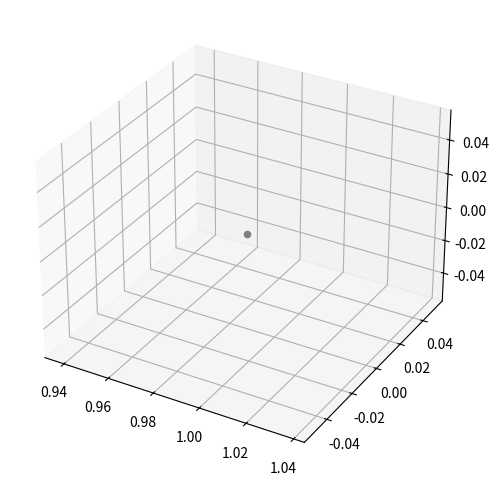

This chart was generated by the following Python code: (Note: this script raises an exception after producing the figure.)
import numpy as np
import numpy.linalg as lin
from scipy.integrate import solve_ivp
from scipy.optimize import fsolve
import matplotlib.pyplot as plt

MISSING = object()

# CR3BP parameters for Earth-Moon system
mu = 0.012150585609624  #  (Moon)/ (Earth + Moon)
SOI = 0.406089144456503 #  ( (Moon+earth)/ SUN )^(2/5) *r_earthmoonRELsun

def cr3bp_equa(t, state):
    x, y, z, vx, vy, vz = state
    r1 = np.sqrt((x + mu)**2 + y**2 + z**2)
    r2 = np.sqrt((x - (1 - mu))**2 + y**2 + z**2)
   
    ax = 2*vy + x - (1 - mu)*(x + mu)/r1**3 - mu*(x - (1 - mu))/r2**3
    ay = -2*vx + y - (1 - mu)*y/r1**3 - mu*y/r2**3
    az = - (1 - mu)*z/r1**3 - mu*z/r2**3
    return [vx, vy, vz, ax, ay, az]

def jac_cr3bp_equa(state):

    x, y, z, _, _, _ = state

    r1 = np.sqrt((x + mu)**2 + y**2 + z**2)
    r2 = np.sqrt((x - (1 - mu))**2 + y**2 + z**2)

    dxddot_dx = 1 - (1-mu)/r1**3 - mu/r2**3 + 3*(1-mu)*(x+mu)**2/r1**5 + 3*mu*(x-(1-mu))**2/r2**5
    dyddot_dx = 3*(1 - mu)*y*(x+mu)/r1**5 + 3*mu*y*(x-(1-mu))/r2**5
    dzddot_dx = 3*(1 - mu)*z*(x+mu)/r1**5 + 3*mu*z*(x-(1-mu))/r2**5
    dxddot_dy = dyddot_dx
    dyddot_dy = 1 - (1-mu)/r1**3 - mu/r2**3 + 3*(1-mu)*y**2/r1**5 + 3*mu*y**2/r2**5
    dzddot_dy = 3*(1 - mu)*z*y/r1**5 + 3*mu*z*y/r2**5
    dxddot_dz = dzddot_dx
    dyddot_dz = dzddot_dy
    dzddot_dz = - (1 - mu)/r1**3 - mu/r2**3 + 3*(1-mu)*z**2/r1**5 + 3*mu*z**2/r2**5

    A = np.array([[dxddot_dx,dxddot_dy,dxddot_dz],
                  [dyddot_dx,dyddot_dy,dyddot_dz],
                  [dzddot_dx,dzddot_dy,dzddot_dz]])
    B = np.array([[0,2,0],[-2,0,0],[0,0,0]])
    zero3x3, I3x3 = np.zeros((3,3)), np.identity(3)

    return np.block([[zero3x3, I3x3], [A, B]])

def prop_orbit_from_IC(state0, t_span,n_span=MISSING):
    t_eval = None if (n_span is MISSING) else np.linspace(t_span[0], t_span[1], n_span)
    sol = solve_ivp(cr3bp_equa, t_span, state0, t_eval=t_eval,method='RK45', rtol=1e-12, atol=1e-12)
    return sol.y, sol.t

def STM(t,M_param):
    state = M_param[:6]
    M = M_param[6:].reshape(6,6)

    # Jacobian @ time t
    state_dot = cr3bp_equa(t,state)
    J = jac_cr3bp_equa(state)
    M_dot = J @ M

    return np.concatenate([state_dot, M_dot.flatten()])

def periodic_from_IG(IG,tol=1e-8,max_iter=1000):
    # propogate guess
    i, err = 0, 10
    while err > tol and i < max_iter:
        state0 = [IG[0],0,IG[1],0,IG[2],0,IG[3]]
        M0 = np.eye(6).flatten()
        init_M = np.concatenate([state0[:6], M0])
        # Propogate orbit
        sol = solve_ivp(STM, [0, state0[6]], init_M,t_eval=None,method='RK45',rtol=1e-12,atol=1e-12)

        # Get final state and deviation
        state_f = sol.y.T[-1][:6]
        state_f_IG = np.array([state_f[1],state_f[3],state_f[5]])
        err = lin.norm(state_f_IG)

        # Find correction - Newton's method
        PHI = sol.y.T[-1][6:].reshape(6,6)
        PHI_cor = np.array([[PHI[1, 0], PHI[1, 2], PHI[1, 4]],
                            [PHI[3, 0], PHI[3, 2], PHI[3, 4]],
                            [PHI[5, 0], PHI[5, 2], PHI[5, 4]]])
       
        state_f_dot = cr3bp_equa(0,state_f)
        d_final = np.zeros([3, 4])
        d_final[:, 0:3], d_final[:,3] = PHI_cor, np.array([state_f_dot[1],state_f_dot[3],state_f_dot[5]]).T

        d_final_neg1 = d_final.T @ lin.inv(d_final @ d_final.T)
        IG = IG - d_final_neg1 @ state_f_IG.T

        #if i % 10 == 0:
        #    print(i)
        #    print(f"Error = {err}")

        i = i+1

    return IG

def fsolve_eq(IG, tang, IG_guess):
    state0, T = [IG[0],0,IG[1],0,IG[2],0], IG[3]
    t_span = [0, T]  # Integrate for n normalized time units
    prop, times = prop_orbit_from_IC(state0, t_span)
    state_f_IG = np.array([prop[-1][1],prop[-1][3],prop[-1][5]])

    tang_new = tang.T @ (IG-IG_guess)
    sys = np.append(state_f_IG,tang_new)

    return sys

#### Utils

def save_pkl(filename,data): 
    filepath = f"/home/lha43/Desktop/Manifold/DATA/{filename}.pkl"
    with open(filepath,"wb") as f:
        pickle.dump(data,f)

if __name__ == "__main__":
   
    #### Set up Figure
    fig = plt.figure(figsize=(8,6))
    ax = fig.add_subplot(111, projection='3d')

    # Plot bodies
    # ax.scatter(-mu, 0, 0, color='blue', label='Earth')
    ax.scatter(1 - mu, 0, 0, color='gray', label='Moon')
   
    ################# Step 1: find orbit, propogate manifolds #################

    #### Find a periodic orbit
    # IG in the form of [x, z, vy, T/2]

    # 1. IC = [1.0110350588, 0, -0.1731500000, 0, -0.0780141199, 0, 1.3632096570/2] # L2
    # 2. IC = [0.8234, 0, 0.0224, 0, 0.1343, 0, 2.7464/2] # L1
    # 3. IC = [1.0118, 0, 0.1739, 0, -0.0799, 0, 1.3743] # L2 Butterfly
    # 4. IC = [0.9624690577, 0, 0, 0, 0.7184165432, 0, 0.2230147974/2] # DRO 

    # From Garrison:
    # L1 IC = [9.1279120120516621E-1, 0, 2.0716544281164431E-1, 0, 1.5441078879207529E-1, 0, 1.83171291183 / 2]
    # L2 IC = [1.011035058929108, 0, -0.173149999840112, 0, -0.078014276336041, 0, 1.3632096570/2]

    # Generate 10 orbits for each IC case
    N_L1, N_L2 = 40, 60

    T_L1 = 1.83171291183
    IG_L1 = [9.1279120120516621E-1,2.0716544281164431E-1,1.5441078879207529E-1,T_L1/2]

    T_L2 = 1.3632096570
    IG_L2 = [1.011035058929108,-0.173149999840112,-0.078014276336041,T_L2/2]

    Ns = [N_L1,N_L2]
    IGs = [IG_L1,IG_L2]

    # Manifold params
    prop_time = 6
    eps = 4e-1

    # Capture transfers via manifold 
    man_trans_max = [[0 for _ in range(Ns[i])] for i in range(len(Ns))]
    man_trans_min = [[0 for _ in range(Ns[i])] for i in range(len(Ns))]

    ctr = 0

    # For each type of orbit (IG) and correspondng # of nat orbits via continuation
    for k in range(len(IGs)):
        IG, N = IGs[k], Ns[k]

        z, step = np.array([0,0,0,1]), 1e-2

        # Naturally periodic orbits
        for j in range(N):

            print(IG)
            IG_corr = periodic_from_IG(IG)

            #### Propogate orbit
            state0, T = [IG_corr[0],0,IG_corr[1],0,IG_corr[2],0], IG_corr[3]*2
            t_span = [0, T]  # Integrate for n normalized time units
            ref, times = prop_orbit_from_IC(state0, t_span)
            #### Manifold
            # Compute monodromy matrix for state0
            M0 = np.eye(6).flatten()
            init_M = np.concatenate([state0, M0])
            sol = solve_ivp(STM, [0, T], init_M,t_eval=None,method='RK45',rtol=1e-12,atol=1e-12)
            # Extract final monodromy matrix
            M = sol.y.T[-1][6:].reshape(6,6)

            t_span_unstable = [0, prop_time]
            #t_span_stable = [prop_time, 0]

            max_z, min_z = -np.inf, np.inf

            print(len(sol.t))

            for i in range(len(sol.t)):
                ctr = ctr + 1
                if ctr % 10 == 0:
                    print(ctr)

                if i % 100 == 0:
                    # get current monodromy matrix
                    state0 = sol.y.T[i][:6]
                    STM_i = sol.y.T[i][6:].reshape(6,6)
                    M_i = STM_i @ M @ lin.inv(STM_i)
                    eig_val_i, eig_vec_i = lin.eig(M_i)  

                    idx_unstable = np.argmax(eig_val_i)
                    unstable_vec = eig_vec_i[:,idx_unstable]
                    #idx_stable = np.argmin(eig_val_i)
                    #stable_vec = eig_vec_i[:,idx_stable]

                    state0_unstable_i, state0_unstable_neg_i = state0 + eps*unstable_vec.real, state0 - eps*unstable_vec.real
                    #state0_stable_i, state0_stable_neg_i = state0 + eps*stable_vec.real, state0 - eps*stable_vec.real

                    prop0, times0 = prop_orbit_from_IC(state0_unstable_i,t_span_unstable)
                    #prop1, times = prop_orbit_from_IC(state0_stable_i,t_span_stable)
                    prop2, times2 = prop_orbit_from_IC(state0_unstable_neg_i,t_span_unstable)
                    #prop3, times = prop_orbit_from_IC(state0_stable_neg_i,t_span_stable)

                    # check if in SOI and get max_z and min_z
                    offset0 = np.tile([1-mu,0,0],(len(times0),1)).T
                    mask_SOI = lin.norm(prop0[0:3] - offset0, axis=0) <= SOI
                    prop0_in_SOI = prop0[:,mask_SOI]

                    #print(np.shape(prop0_in_SOI))
                    #print(np.shape(prop0))

                    idx_max_z = np.argmax(prop0_in_SOI[2])
                    if prop0_in_SOI[2,idx_max_z] > max_z:
                        max_z = prop0_in_SOI[2,idx_max_z]
                        man_trans_max[k][j] = [prop0,times0[idx_max_z],idx_max_z]

                    idx_min_z = np.argmin(prop0_in_SOI[2])
                    if prop0_in_SOI[2,idx_min_z] < min_z:
                        min_z = prop0_in_SOI[2,idx_min_z]
                        man_trans_min[k][j] = [prop0,times0[idx_min_z],idx_min_z]

                    offset2 = np.tile([1-mu,0,0],(len(times2),1)).T
                    mask_SOI = lin.norm(prop2[0:3]- offset2, axis=0) <= SOI
                    prop2_in_SOI = prop2[:,mask_SOI]
                    
                    idx_max_z = np.argmax(prop2_in_SOI[2])
                    if prop2_in_SOI[2,idx_max_z] > max_z:
                        max_z = prop2_in_SOI[2,idx_max_z]
                        man_trans_max[k][j] = [prop2,times2[idx_max_z],idx_max_z]

                    idx_min_z = np.argmin(prop2_in_SOI[2])
                    if prop2_in_SOI[2,idx_min_z] < min_z:
                        min_z = prop2_in_SOI[2,idx_min_z]
                        man_trans_min[k][j] = [prop2,times2[idx_min_z],idx_min_z]

            print(f"New Orbit, N={j}")
            # Get next periodic orbit, get new IG, pseudo-inverse optimization
            sol_p = IG + z*step
            fsolve_out = fsolve(fsolve_eq, IG, args=(z,sol_p), full_output=True, xtol=1e-12)
            IG = fsolve_out[0]
            Q, Rs = fsolve_out[1]['fjac'], fsolve_out[1]['r'] 
            R = np.zeros((4,4))
            idx, col = np.triu_indices(4, k=0)
            R[idx,col] = Rs
            J = Q.T @ R

            z = lin.inv(J) @ z
            z = z / lin.norm(z)

    # Save all transfers
    save_pkl("Manifold_transfer_max_z",man_trans_max)
    save_pkl("Manifold_transfer_min_z",man_trans_min)

    #ax.plot(prop0[0], prop0[1], prop0[2], color='red', label='Unstable manifold')
    #ax.set_xlabel('X')
    #ax.set_ylabel('Y')
    #ax.set_zlabel('Z')
    #ax.axis("equal")
    #ax.legend()
    #plt.show()

    #input()
